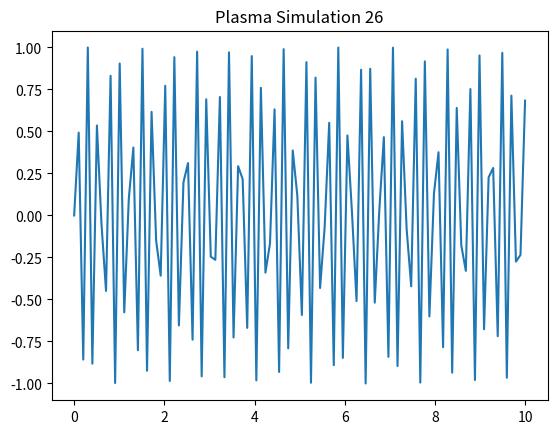

Python code for this plot:
%matplotlib inline
import numpy as np
import matplotlib.pyplot as plt
x = np.linspace(0, 10, 100)
y = np.sin(x * 26)
plt.plot(x, y)
plt.title('Plasma Simulation 26')
